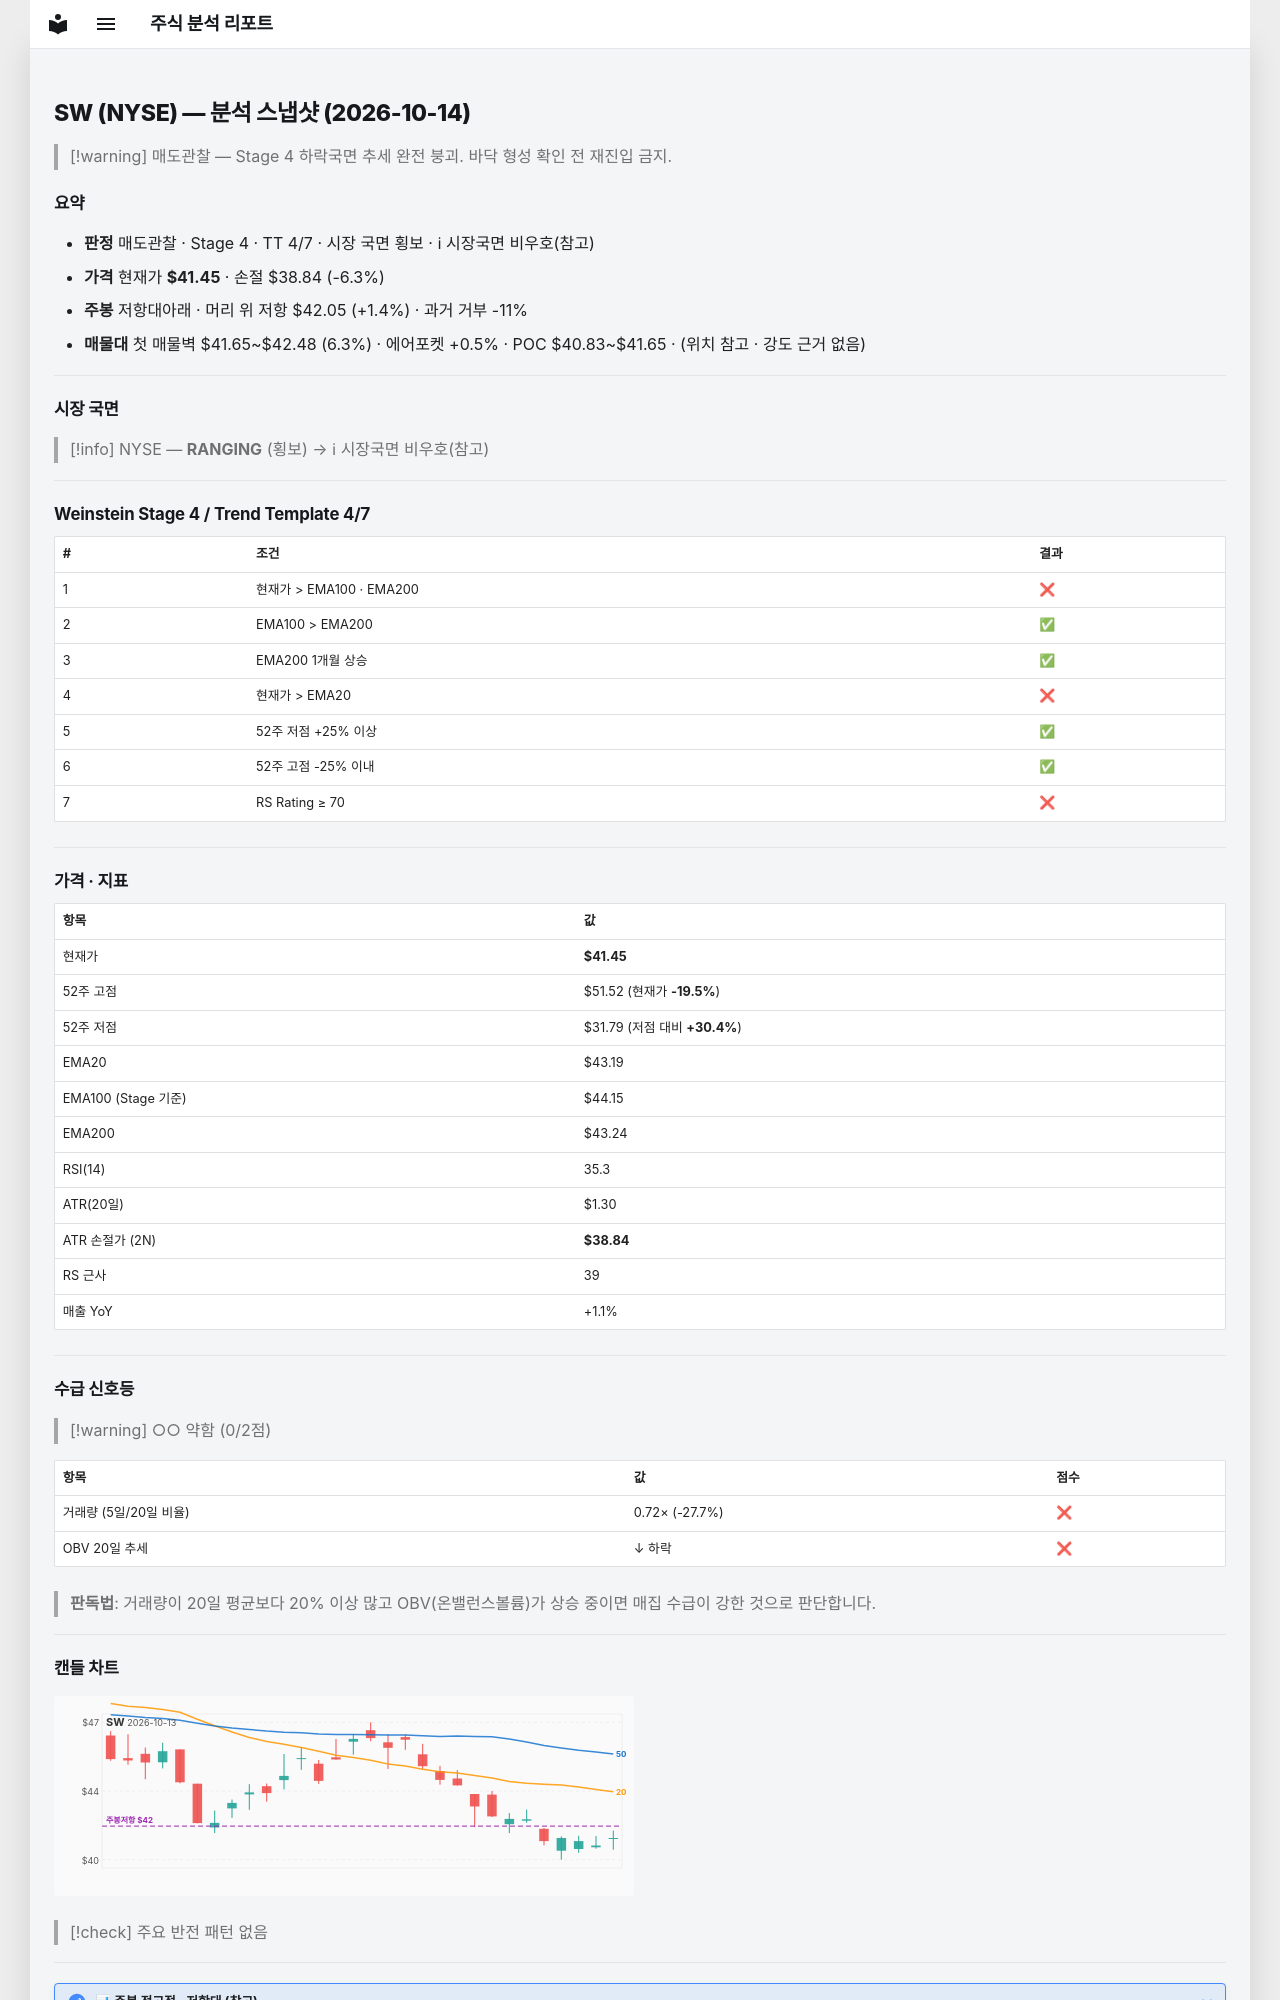

repository: soloandco/stock-reports · page: snapshots/SW-2026-10-14/index.html · generator: mkdocs

---
type: analysis-snapshot
title: SW 분석 스냅샷
ticker: SW
market: NYSE
created: 2026-10-14
updated: 2026-10-14
bar-date: 2026-10-13
verdict: 매도관찰
real-rr: 0.23
sma50-gap-pct: -4.0
weekly-position: 저항대아래
weekly-overhead-price: 42.05
weekly-overhead-pct: 1.4
stage: 4
trend-template-score: 4
tt-max: 7
ma-set: ema-20-100-200
price: 41.45000076293945
stop-price: 38.84396649530224
market-regime: RANGING
supply-demand-score: 0/2
supply-demand-label: 약함
status: tracking
tags:
  - stock-agent
  - watchlist
  - SW
  - analysis
related:
  - "[[analysis-template]]"
---

# SW (NYSE) — 분석 스냅샷 (2026-10-14)

> [!warning] 매도관찰 — Stage 4 하락국면
> 추세 완전 붕괴. 바닥 형성 확인 전 재진입 금지.

## 요약

- **판정** 매도관찰 · Stage 4 · TT 4/7 · 시장 국면 횡보 · ℹ 시장국면 비우호(참고)
- **가격** 현재가 **$41.45** · 손절 $38.84 (-6.3%)
- **주봉** 저항대아래 · 머리 위 저항 $42.05 (+1.4%) · 과거 거부 -11%
- **매물대** 첫 매물벽 $41.65~$42.48 (6.3%) · 에어포켓 +0.5% · POC $40.83~$41.65 · (위치 참고 · 강도 근거 없음)

---

## 시장 국면

> [!info] NYSE — **RANGING** (횡보) → ℹ 시장국면 비우호(참고)

---

## Weinstein Stage 4 / Trend Template 4/7

| # | 조건 | 결과 |
|---|------|------|
| 1 | 현재가 > EMA100 · EMA200 | ❌ |
| 2 | EMA100 > EMA200 | ✅ |
| 3 | EMA200 1개월 상승 | ✅ |
| 4 | 현재가 > EMA20 | ❌ |
| 5 | 52주 저점 +25% 이상 | ✅ |
| 6 | 52주 고점 -25% 이내 | ✅ |
| 7 | RS Rating ≥ 70 | ❌ |

---

## 가격 · 지표

| 항목 | 값 |
|------|---|
| 현재가 | **$41.45** |
| 52주 고점 | $51.52 (현재가 **-19.5%**) |
| 52주 저점 | $31.79 (저점 대비 **+30.4%**) |
| EMA20 | $43.19 |
| EMA100 (Stage 기준) | $44.15 |
| EMA200 | $43.24 |
| RSI(14) | 35.3 |
| ATR(20일) | $1.30 |
| ATR 손절가 (2N) | **$38.84** |
| RS 근사 | 39 |
| 매출 YoY | +1.1% |

---
## 수급 신호등

> [!warning] ○○ 약함 (0/2점)

| 항목 | 값 | 점수 |
|------|------|------|
| 거래량 (5일/20일 비율) | 0.72× (-27.7%) | ❌ |
| OBV 20일 추세 | ↓ 하락 | ❌ |

> **판독법**: 거래량이 20일 평균보다 20% 이상 많고 OBV(온밸런스볼륨)가 상승 중이면 매집 수급이 강한 것으로 판단합니다.

---
